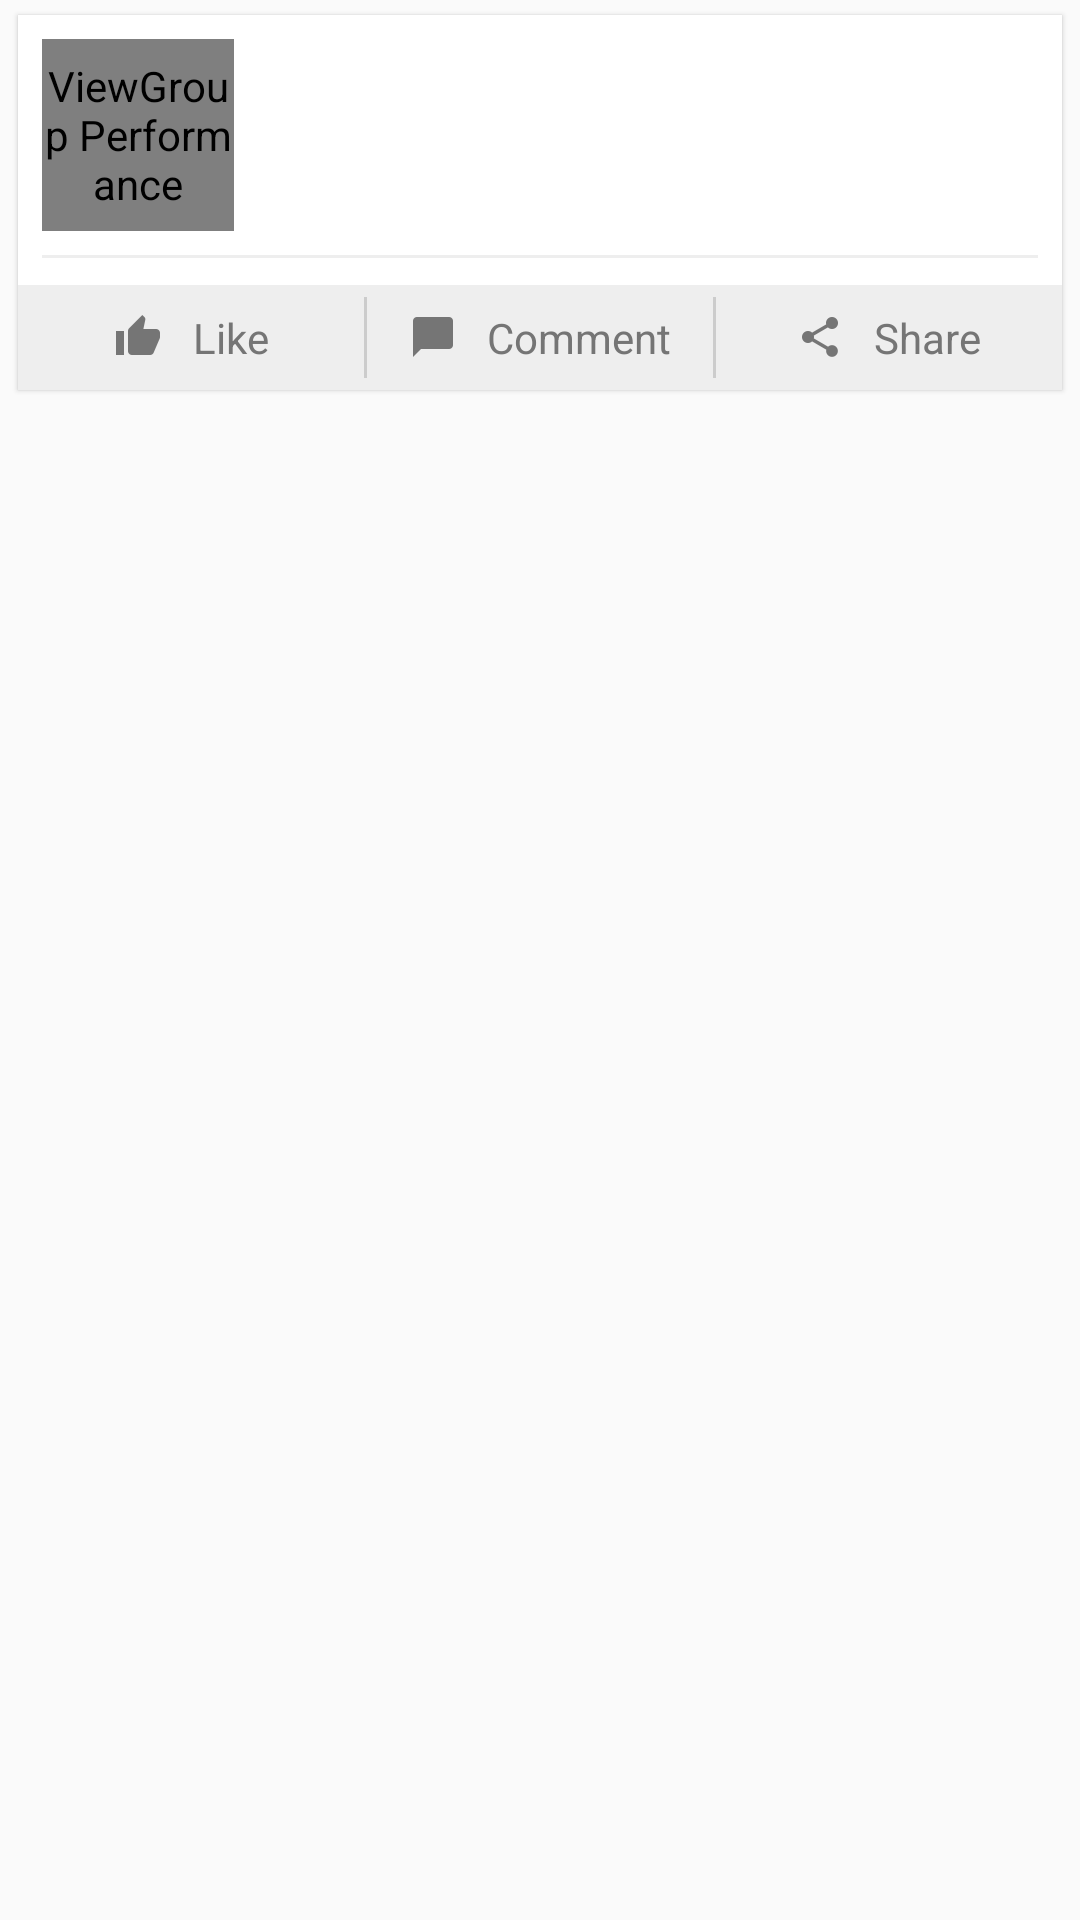

The Android layout XML behind this screen, and the referenced resources:
<!-- AndroidManifest.xml: application theme myAppTheme -->
<!-- res/layout/feed_card.xml -->
<?xml version="1.0" encoding="utf-8"?>
<FrameLayout xmlns:android="http://schemas.android.com/apk/res/android"
    xmlns:app="http://schemas.android.com/apk/res-auto"
    android:id="@+id/feed_card"
    android:layout_width="match_parent"
    android:layout_height="wrap_content"
    android:paddingBottom="2dp"
    android:paddingLeft="4dp"
    android:paddingRight="4dp"
    android:paddingTop="2dp">

    <android.support.v7.widget.CardView
        style="@style/CardViewStyle"
        android:layout_width="match_parent"
        android:layout_height="wrap_content"
        app:cardUseCompatPadding="true">

        <LinearLayout
            android:layout_width="match_parent"
            android:layout_height="wrap_content"
            android:background="@color/white"
            android:orientation="vertical">

            <RelativeLayout
                android:layout_width="match_parent"
                android:layout_height="wrap_content"
                android:layout_marginTop="8dp">

                <org.android10.viewgroupperformance.activity.CircleImageView
                    android:id="@+id/feed_image"
                    android:layout_width="64dp"
                    android:layout_height="64dp"
                    android:layout_centerVertical="true"
                    android:layout_marginLeft="8dp"
                    android:contentDescription="@string/app_name"
                    app:border_width="0dp" />

                <LinearLayout
                    android:layout_width="match_parent"
                    android:layout_height="wrap_content"
                    android:layout_centerVertical="true"
                    android:layout_marginLeft="8dp"
                    android:layout_marginRight="8dp"
                    android:layout_toEndOf="@+id/feed_image"
                    android:layout_toRightOf="@+id/feed_image"
                    android:orientation="vertical">

                    <TextView
                        android:id="@+id/feed_name"
                        android:layout_width="match_parent"
                        android:layout_height="wrap_content"
                        android:textColor="@color/black"
                        android:textSize="16sp"
                        android:textStyle="bold" />

                    <TextView
                        android:id="@+id/feed_time"
                        android:layout_width="match_parent"
                        android:layout_height="wrap_content"
                        android:layout_below="@+id/feed_name"
                        android:textColor="@color/light_grey"
                        android:textSize="14sp" />

                </LinearLayout>

            </RelativeLayout>

            <View
                android:layout_width="match_parent"
                android:layout_height="1dp"
                android:layout_marginLeft="8dp"
                android:layout_marginRight="8dp"
                android:layout_marginTop="8dp"
                android:background="@color/light_grey_very" />

            <TextView
                android:id="@+id/feed_data"
                android:layout_width="match_parent"
                android:layout_height="wrap_content"
                android:layout_marginLeft="8dp"
                android:layout_marginRight="8dp"
                android:layout_marginTop="8dp"
                android:textSize="14sp"
                android:visibility="gone" />

            <ImageView
                android:id="@+id/feed_data_image"
                android:layout_width="match_parent"
                android:layout_height="wrap_content"
                android:adjustViewBounds="true"
                android:contentDescription="@string/app_name"
                android:src="@drawable/gully_cricke"
                android:visibility="gone" />

            <View
                android:layout_width="match_parent"
                android:layout_height="1dp" />

            <LinearLayout
                android:layout_width="match_parent"
                android:layout_height="wrap_content"
                android:layout_marginTop="8dp"
                android:background="@color/light_grey_very"
                android:orientation="horizontal">

                <LinearLayout
                    android:id="@+id/feed_like"
                    android:layout_width="0dp"
                    android:layout_height="wrap_content"
                    android:layout_weight="1"
                    android:gravity="center"
                    android:orientation="horizontal">

                    <ImageView
                        android:id="@+id/feed_like_img"
                        android:layout_width="wrap_content"
                        android:layout_height="wrap_content"
                        android:layout_marginEnd="10dp"
                        android:layout_marginRight="10dp"
                        android:contentDescription="@string/app_name"
                        android:src="@drawable/ic_action_thumb_up" />

                    <TextView
                        android:id="@+id/feed_like_text"
                        android:layout_width="wrap_content"
                        android:layout_height="wrap_content"
                        android:gravity="center"
                        android:paddingBottom="8dp"
                        android:paddingTop="8dp"
                        android:text="Like"
                        android:textColor="@color/medium_grey" />

                </LinearLayout>

                <View
                    android:layout_width="1dp"
                    android:layout_height="match_parent"
                    android:layout_marginBottom="4dp"
                    android:layout_marginTop="4dp"
                    android:background="@color/light_grey" />

                <LinearLayout
                    android:id="@+id/feed_comment"
                    android:layout_width="0dp"
                    android:layout_height="wrap_content"
                    android:layout_weight="1"
                    android:gravity="center"
                    android:orientation="horizontal">

                    <ImageView
                        android:id="@+id/feed_comment_image"
                        android:layout_width="wrap_content"
                        android:layout_height="wrap_content"
                        android:layout_marginEnd="10dp"
                        android:layout_marginRight="10dp"
                        android:contentDescription="@string/app_name"
                        android:src="@drawable/ic_communication_messenger" />

                    <TextView
                        android:id="@+id/feed_comment_text"
                        android:layout_width="wrap_content"
                        android:layout_height="wrap_content"
                        android:gravity="center"
                        android:paddingBottom="8dp"
                        android:paddingTop="8dp"
                        android:text="Comment"
                        android:textColor="@color/medium_grey" />

                </LinearLayout>

                <View
                    android:layout_width="1dp"
                    android:layout_height="match_parent"
                    android:layout_marginBottom="4dp"
                    android:layout_marginTop="4dp"
                    android:background="@color/light_grey" />

                <LinearLayout
                    android:id="@+id/feed_share"
                    android:layout_width="0dp"
                    android:layout_height="wrap_content"
                    android:layout_weight="1"
                    android:gravity="center"
                    android:orientation="horizontal">

                    <ImageView
                        android:id="@+id/feed_share_image"
                        android:layout_width="wrap_content"
                        android:layout_height="wrap_content"
                        android:layout_marginEnd="10dp"
                        android:layout_marginRight="10dp"
                        android:contentDescription="@string/app_name"
                        android:src="@drawable/ic_social_share" />

                    <TextView
                        android:id="@+id/feed_share_text"
                        android:layout_width="wrap_content"
                        android:layout_height="wrap_content"
                        android:gravity="center"
                        android:paddingBottom="8dp"
                        android:paddingTop="8dp"
                        android:text="Share"
                        android:textColor="@color/medium_grey" />

                </LinearLayout>
            </LinearLayout>

        </LinearLayout>

    </android.support.v7.widget.CardView>
</FrameLayout>
<!-- resources referenced by this layout -->
<resources>
  <color name="black">#000000</color>
  <color name="light_grey">#CCCCCC</color>
  <color name="light_grey_very">#EEEEEE</color>
  <color name="medium_grey">#757575</color>
  <color name="white">#FFFFFF</color>
  <!-- drawable gully_cricke: jpg bitmap (drawable-hdpi, 175024 bytes) -->
  <!-- drawable ic_action_thumb_up: png bitmap (drawable-hdpi, 370 bytes) -->
  <!-- drawable ic_communication_messenger: png bitmap (drawable-hdpi, 198 bytes) -->
  <!-- drawable ic_social_share: png bitmap (drawable-hdpi, 489 bytes) -->
  <string name="app_name">ViewGroup Performance</string>
  <style name="CardViewStyle" parent="CardView">
          <item name="cardCornerRadius">0dp</item>
          <item name="cardElevation">1dp</item>
          <item name="cardUseCompatPadding">true</item>
          <item name="cardBackgroundColor">@color/white</item>
      </style>
  <style name="myAppTheme" parent="Theme.AppCompat.Light.NoActionBar">
          <item name="colorPrimary">@color/primaryColor</item>
          <item name="colorPrimaryDark">@color/primaryColorDark</item>
          <item name="android:windowNoTitle">true</item>
          <item name="windowActionBar">false</item>
      </style>
  <color name="primaryColor">#3B5998</color>
  <color name="primaryColorDark">#303F9F</color>
</resources>
